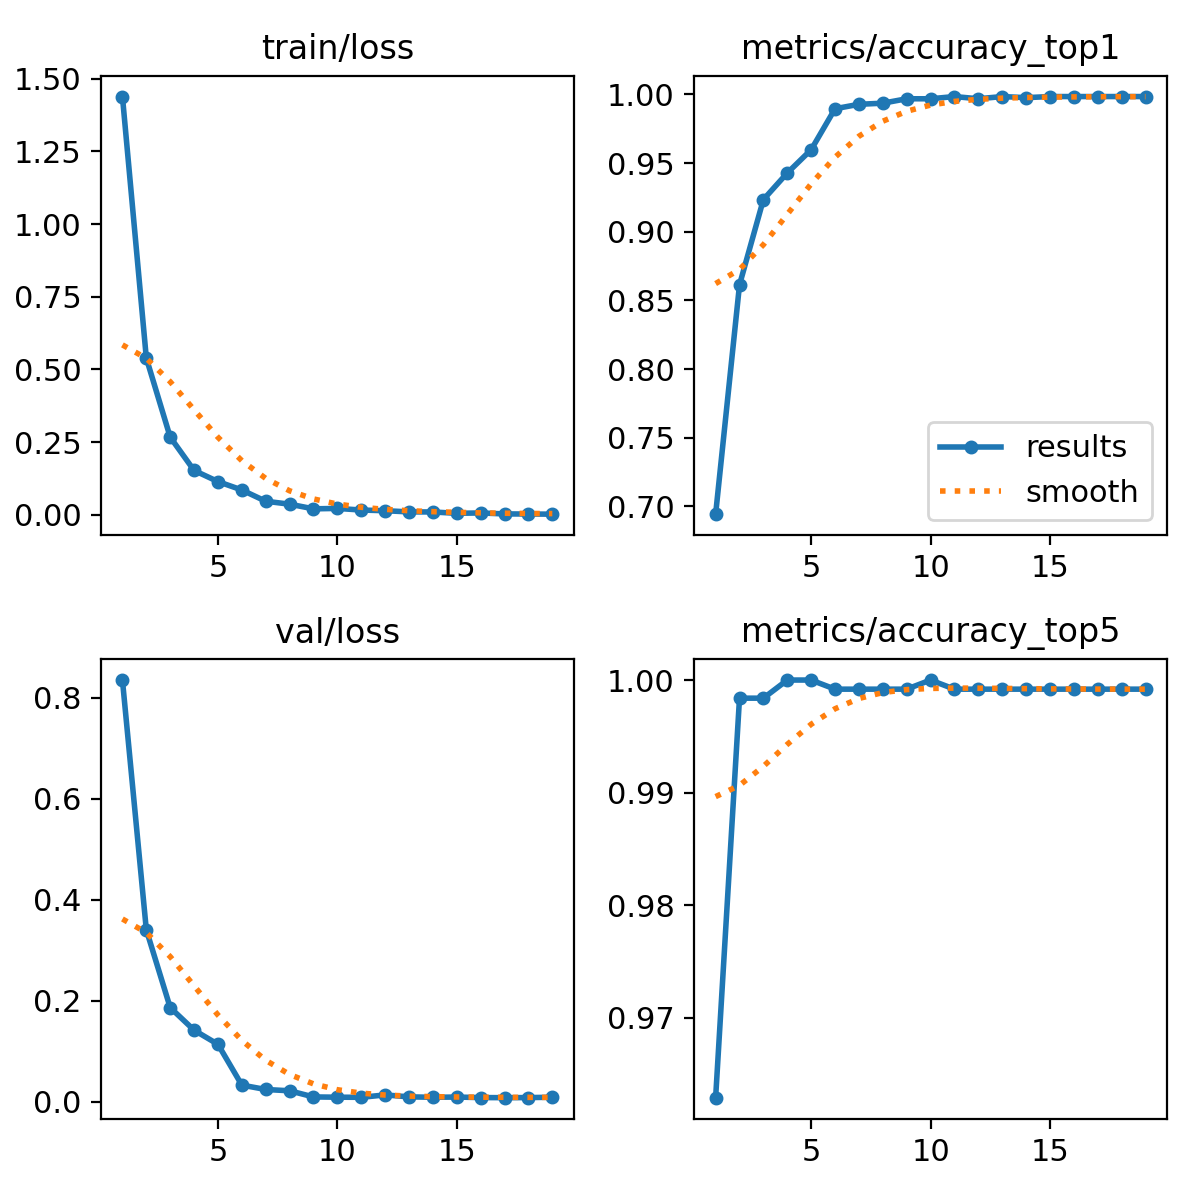

The file beside this chart, header and first rows:
epoch, time, train/loss, metrics/accuracy_top1, metrics/accuracy_top5, val/loss, lr/pg0, lr/pg1, lr/pg2
1, 92.23, 1.438, 0.6944, 0.9629, 0.8355, 0.0005, 0.0005, 0.0005
2, 181.4, 0.5392, 0.8613, 0.9984, 0.3408, 0.0004972, 0.0004972, 0.0004972
3, 271.6, 0.2675, 0.9234, 0.9984, 0.1868, 0.000489, 0.000489, 0.000489
4, 361, 0.153, 0.9427, 1, 0.1421, 0.0004755, 0.0004755, 0.0004755
5, 451.1, 0.1146, 0.9597, 1, 0.114, 0.000457, 0.000457, 0.000457
6, 541.4, 0.0858, 0.9895, 0.9992, 0.03328, 0.0004341, 0.0004341, 0.0004341
7, 631.8, 0.0471, 0.9927, 0.9992, 0.02458, 0.0004073, 0.0004073, 0.0004073
8, 722.4, 0.03698, 0.9936, 0.9992, 0.02204, 0.0003771, 0.0003771, 0.0003771
9, 812.6, 0.02098, 0.9968, 0.9992, 0.00985, 0.0003445, 0.0003445, 0.0003445
10, 903, 0.0224, 0.9968, 1, 0.00931, 0.0003102, 0.0003102, 0.0003102
11, 1015, 0.01686, 0.9984, 0.9992, 0.00909, 0.000275, 0.000275, 0.000275
12, 1107, 0.01454, 0.9968, 0.9992, 0.01383, 0.0002398, 0.0002398, 0.0002398
13, 1198, 0.01051, 0.9984, 0.9992, 0.00999, 0.0002055, 0.0002055, 0.0002055
14, 1291, 0.01022, 0.9976, 0.9992, 0.00915, 0.0001729, 0.0001729, 0.0001729
15, 1383, 0.00557, 0.9984, 0.9992, 0.0096, 0.0001427, 0.0001427, 0.0001427
16, 1474, 0.00686, 0.9984, 0.9992, 0.00858, 0.0001159, 0.0001159, 0.0001159
17, 1566, 0.00351, 0.9984, 0.9992, 0.00838, 9.29712e-05, 9.29712e-05, 9.29712e-05
18, 1658, 0.00319, 0.9984, 0.9992, 0.00855, 7.45235e-05, 7.45235e-05, 7.45235e-05
19, 1754, 0.00264, 0.9984, 0.9992, 0.00924, 6.10123e-05, 6.10123e-05, 6.10123e-05
